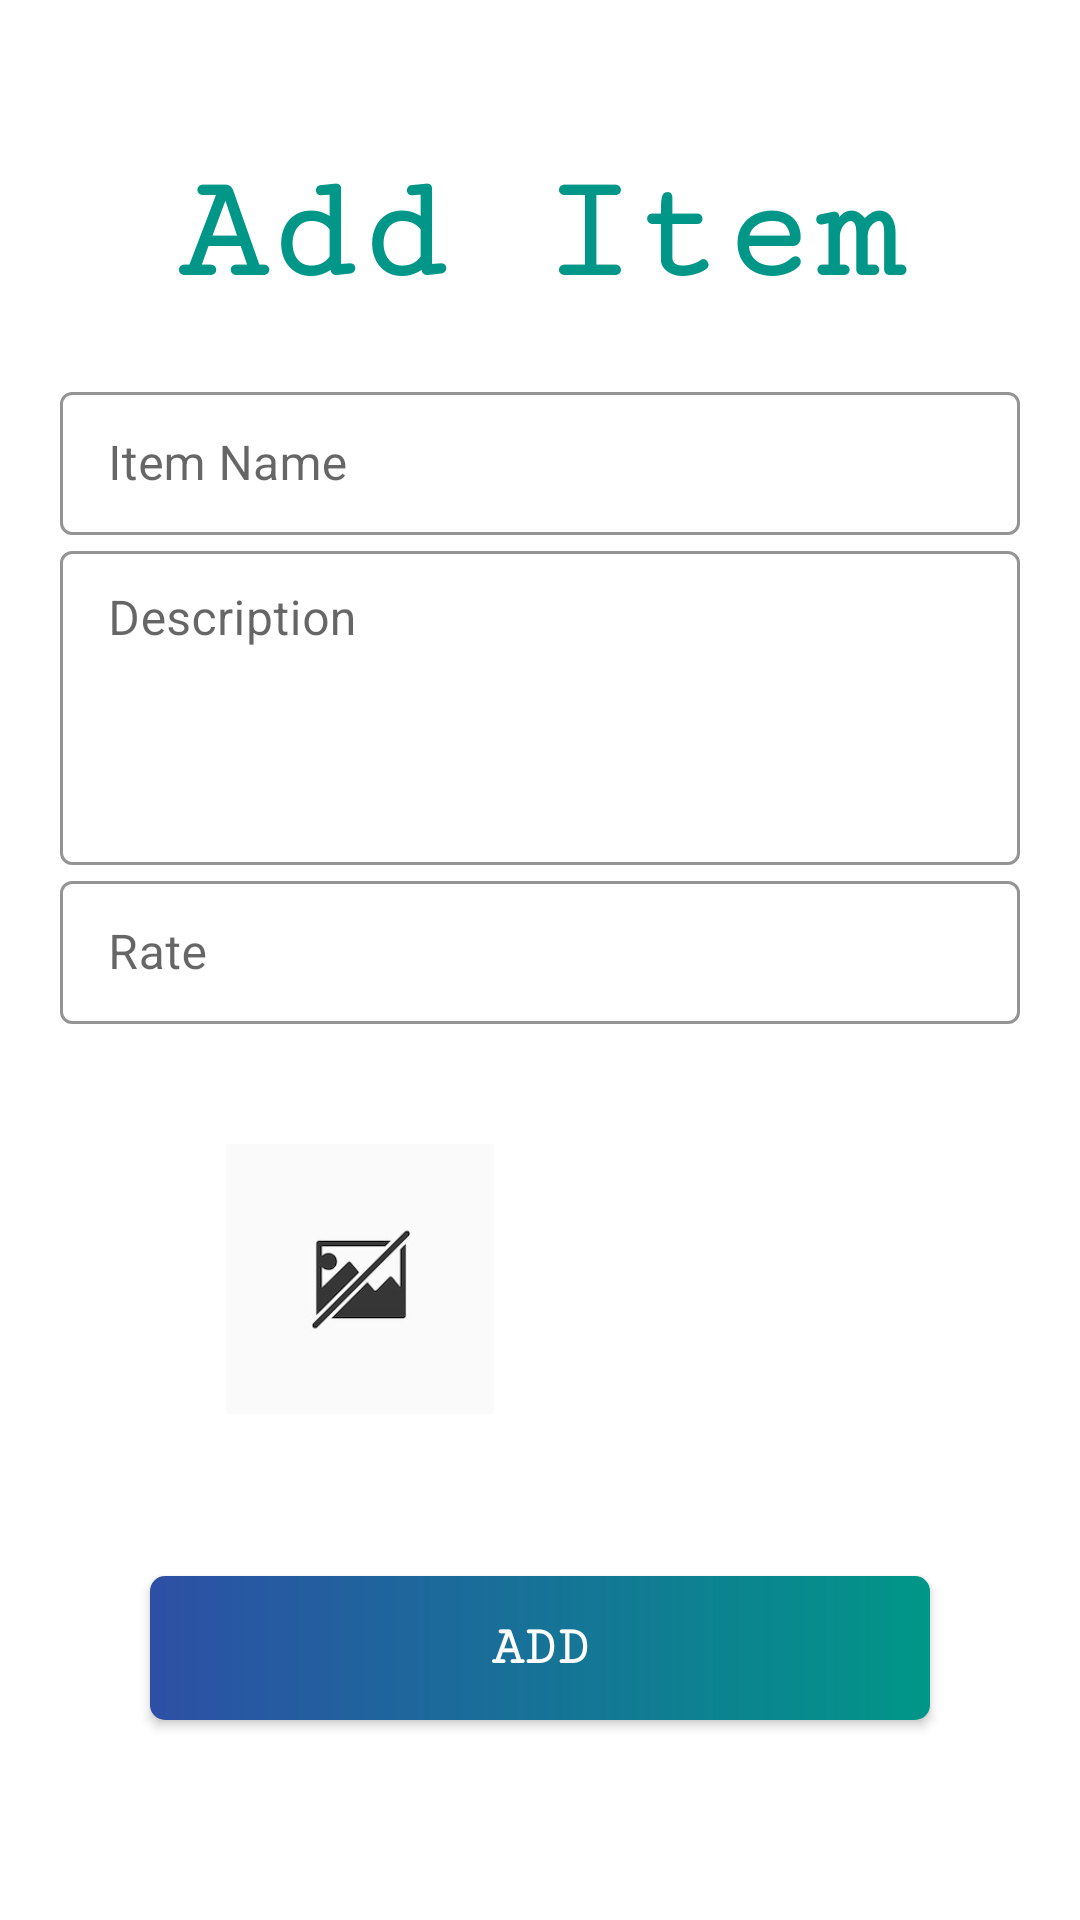

Android layout source for this screen:
<!-- AndroidManifest.xml: application theme Theme.OutOfScrap -->
<!-- res/layout/fragment_add_creative.xml -->
<?xml version="1.0" encoding="utf-8"?>
<ScrollView xmlns:android="http://schemas.android.com/apk/res/android"
    xmlns:app="http://schemas.android.com/apk/res-auto"
    xmlns:tools="http://schemas.android.com/tools"
    android:layout_width="match_parent"
    android:layout_height="match_parent"
    android:background="@color/white"
    tools:context=".USER.AddCreativeFragment">

    <LinearLayout
        android:layout_width="match_parent"
        android:layout_height="wrap_content"
        android:orientation="vertical"
        android:padding="20dp">

        <TextView
            android:layout_width="match_parent"
            android:layout_height="wrap_content"
            android:layout_marginTop="30dp"
            android:layout_marginBottom="20dp"
            android:fontFamily="serif-monospace"
            android:text="Add Item"
            android:textAlignment="center"
            android:textColor="@color/appColor"
            android:textSize="50dp"
            android:textStyle="bold" />

        <com.google.android.material.textfield.TextInputLayout
            android:id="@+id/item_name"
            style="@style/Widget.MaterialComponents.TextInputLayout.OutlinedBox.Dense"
            android:layout_width="match_parent"
            android:layout_height="wrap_content"
            android:hint="Item Name"
            app:boxStrokeColor="@color/black">

            <com.google.android.material.textfield.TextInputEditText
                android:layout_width="match_parent"
                android:layout_height="wrap_content"
                android:background="@null"
                android:inputType="text" />

        </com.google.android.material.textfield.TextInputLayout>

        <com.google.android.material.textfield.TextInputLayout
            android:id="@+id/item_desc"
            style="@style/Widget.MaterialComponents.TextInputLayout.OutlinedBox.Dense"
            android:layout_width="match_parent"
            android:layout_height="wrap_content"
            android:hint="Description"
            app:boxStrokeColor="@color/black">

            <com.google.android.material.textfield.TextInputEditText
                android:layout_width="match_parent"
                android:layout_height="wrap_content"
                android:background="@null"
                android:gravity="top"
                android:inputType="textMultiLine"
                android:lines="4" />

        </com.google.android.material.textfield.TextInputLayout>

        <com.google.android.material.textfield.TextInputLayout
            android:id="@+id/item_rate"
            style="@style/Widget.MaterialComponents.TextInputLayout.OutlinedBox.Dense"
            android:layout_width="match_parent"
            android:layout_height="wrap_content"
            android:layout_marginBottom="15dp"
            android:hint="Rate"
            app:boxStrokeColor="@color/black"
            app:prefixText="₹">

            <com.google.android.material.textfield.TextInputEditText
                android:layout_width="match_parent"
                android:layout_height="wrap_content"
                android:background="@null"
                android:drawablePadding="5dp"
                android:inputType="number" />
        </com.google.android.material.textfield.TextInputLayout>

        <LinearLayout
            android:layout_width="match_parent"
            android:layout_height="wrap_content"
            android:orientation="horizontal">

            <ImageView
                android:id="@+id/imageView3"
                android:layout_width="100dp"
                android:layout_height="100dp"
                android:layout_marginHorizontal="50dp"
                android:layout_marginVertical="20dp"
                android:background="@drawable/circle"
                android:padding="5sp"
                android:src="@drawable/noimg" />

            <LinearLayout
                android:layout_width="match_parent"
                android:layout_height="wrap_content"
                android:orientation="vertical"
                android:paddingVertical="20dp"
                android:paddingRight="60dp">

                <ImageView
                    android:id="@+id/food_camera"
                    android:layout_width="40dp"
                    android:layout_height="40dp"
                    android:layout_gravity="right"
                    android:layout_marginTop="4dp"
                    app:srcCompat="@drawable/cameraimg" />

                <ImageView
                    android:id="@+id/food_gal"
                    android:layout_width="40dp"
                    android:layout_height="40dp"
                    android:layout_gravity="right"
                    android:layout_marginTop="20dp"
                    app:srcCompat="@drawable/galleryimg" />
            </LinearLayout>
        </LinearLayout>

        <androidx.appcompat.widget.AppCompatButton
            android:id="@+id/add_prdct_btn"
            android:layout_width="match_parent"
            android:layout_height="wrap_content"
            android:layout_gravity="center_vertical|center_horizontal"
            android:layout_marginHorizontal="30dp"
            android:layout_marginTop="25dp"
            android:layout_marginBottom="10dp"
            android:background="@drawable/btn_bg"
            android:fontFamily="serif-monospace"
            android:text="Add"
            android:textColor="@android:color/white"
            android:textSize="18dp"
            android:textStyle="bold" />


    </LinearLayout>
</ScrollView>
<!-- resources referenced by this layout -->
<resources>
  <color name="appColor">#009688</color>
  <color name="black">#FF000000</color>
  <color name="white">#FFFFFFFF</color>
  <!-- drawable btn_bg (drawable) -->
  <shape xmlns:android="http://schemas.android.com/apk/res/android"
      android:shape="rectangle">
  
      <gradient
          android:angle="0"
          android:endColor="#009688"
          android:startColor="#2D4FA6"
          android:type="linear" />
      <corners android:radius="5dp" />
  
  </shape>
  <!-- drawable circle (drawable) -->
  <?xml version="1.0" encoding="UTF-8"?>
  <shape xmlns:android="http://schemas.android.com/apk/res/android"
  
      android:shape="rectangle" ><corners
  
      android:bottomLeftRadius="7dp"
  
      android:bottomRightRadius="7dp"
  
      android:topLeftRadius="7dp"
  
      android:topRightRadius="7dp" />
  </shape>
  <!-- drawable noimg: jpg bitmap (drawable, 26493 bytes) -->
  <style name="Theme.OutOfScrap" parent="Theme.MaterialComponents.DayNight.DarkActionBar">
          
          <item name="colorPrimary">@color/appColor</item>
          <item name="colorPrimaryVariant">@color/appColor</item>
          <item name="colorOnPrimary">@color/white</item>
          
          <item name="colorSecondary">@color/teal_200</item>
          <item name="colorSecondaryVariant">@color/teal_700</item>
          <item name="colorOnSecondary">@color/black</item>
          
          <item name="android:statusBarColor" tools:targetApi="l">?attr/colorPrimaryVariant</item>
          
      </style>
  <color name="teal_200">#FF03DAC5</color>
  <color name="teal_700">#FF018786</color>
</resources>
